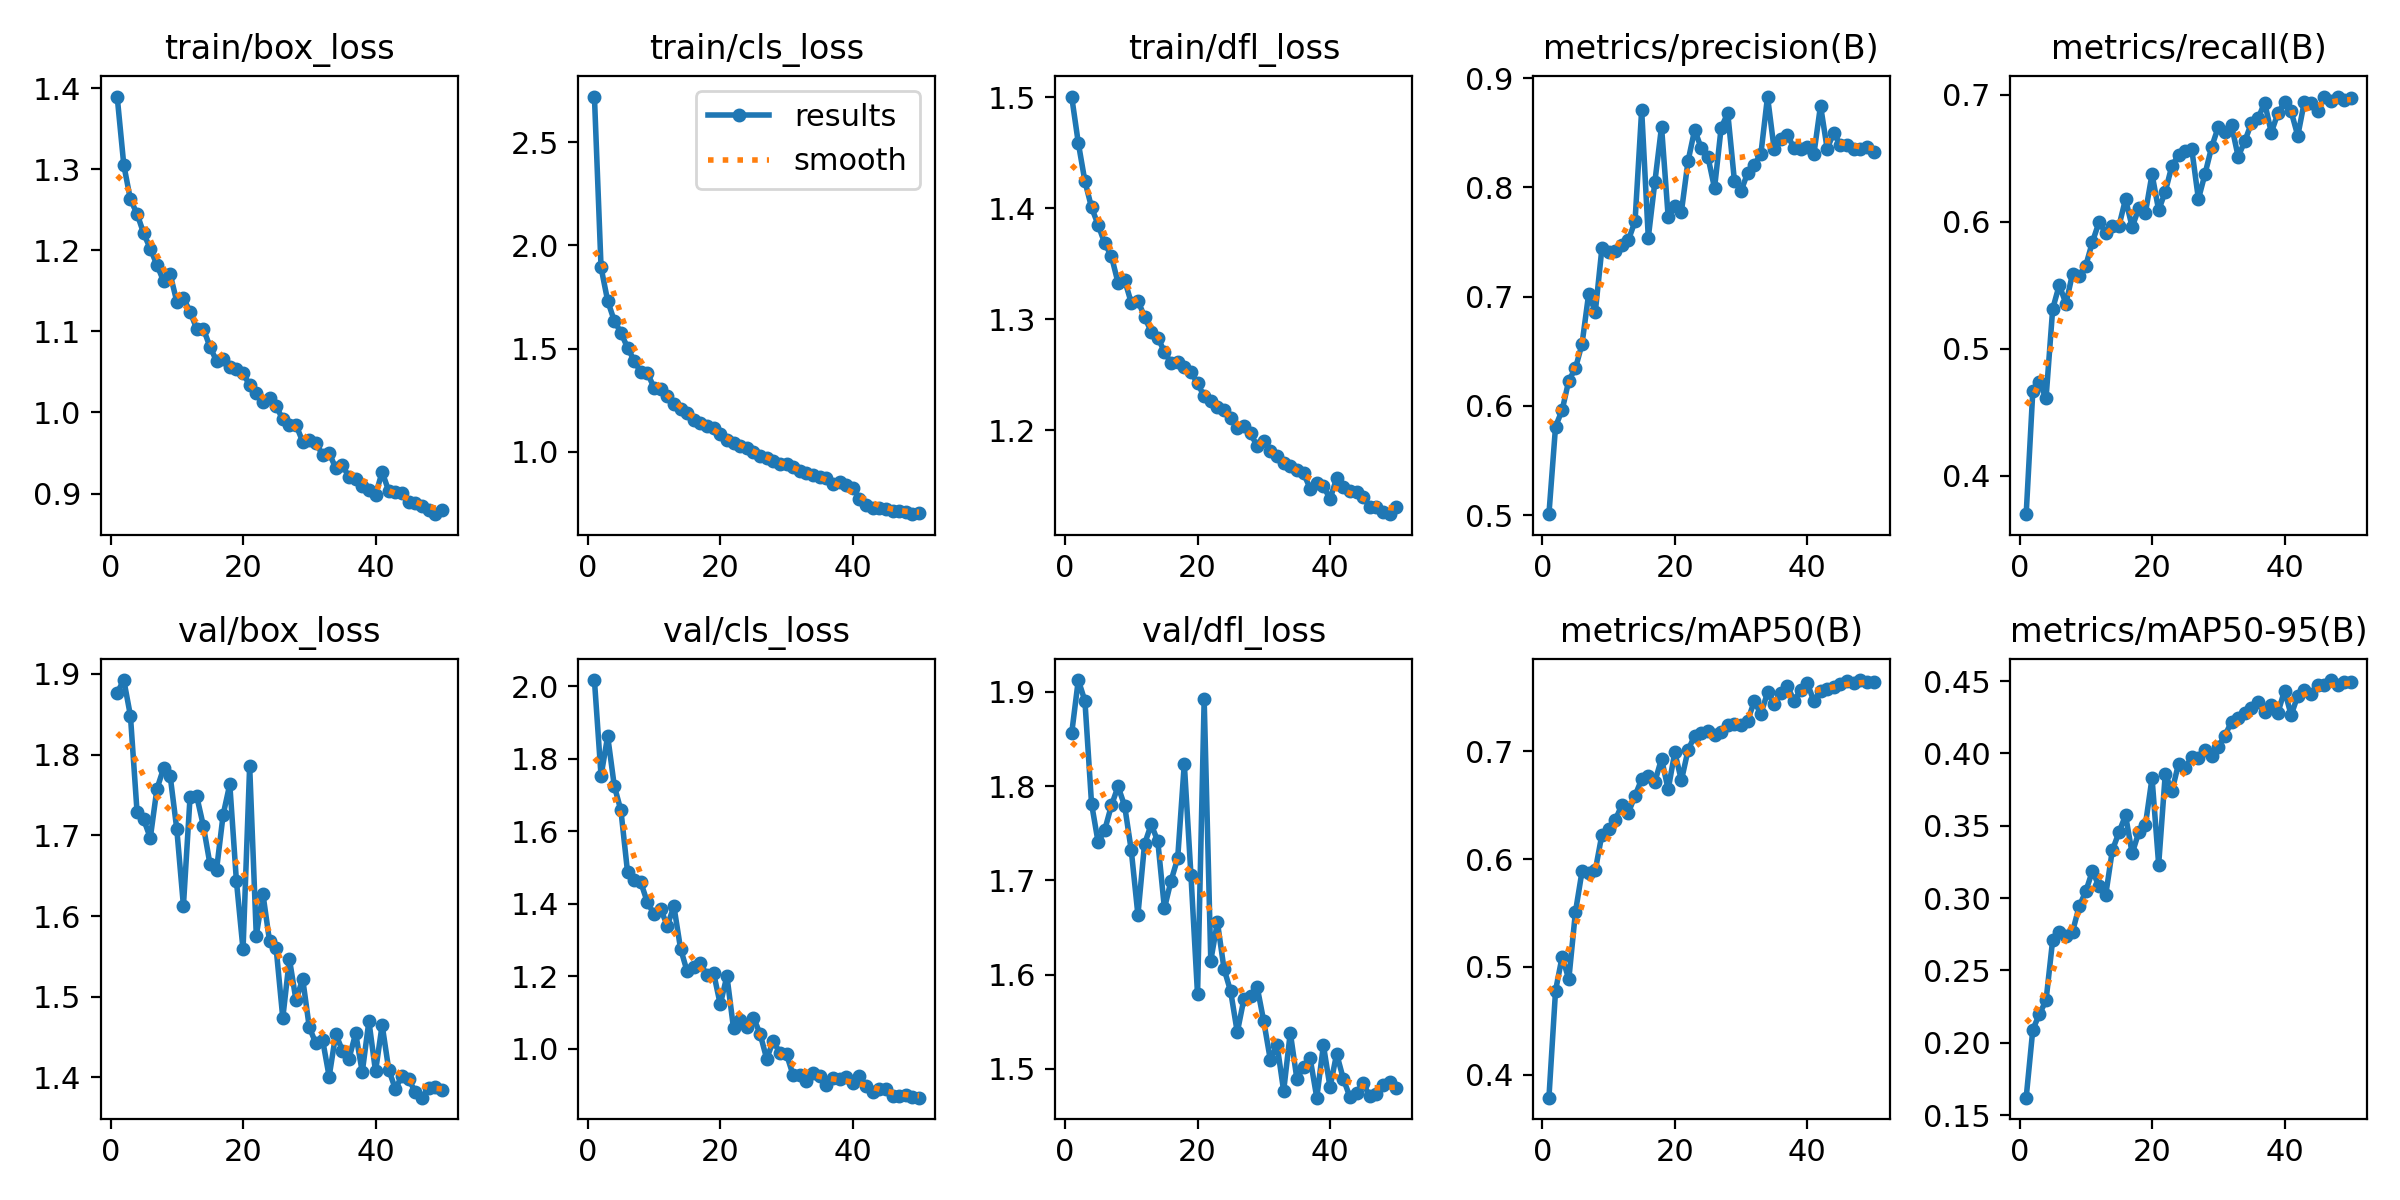

Data behind this chart, as committed beside it:
epoch, time, train/box_loss, train/cls_loss, train/dfl_loss, metrics/precision(B), metrics/recall(B), metrics/mAP50(B), metrics/mAP50-95(B), val/box_loss, val/cls_loss, val/dfl_loss, lr/pg0, lr/pg1, lr/pg2
1, 47.41, 1.39, 2.721, 1.5, 0.5008, 0.3699, 0.3786, 0.1621, 1.877, 2.017, 1.856, 0.0002373, 0.0002373, 0.0002373
